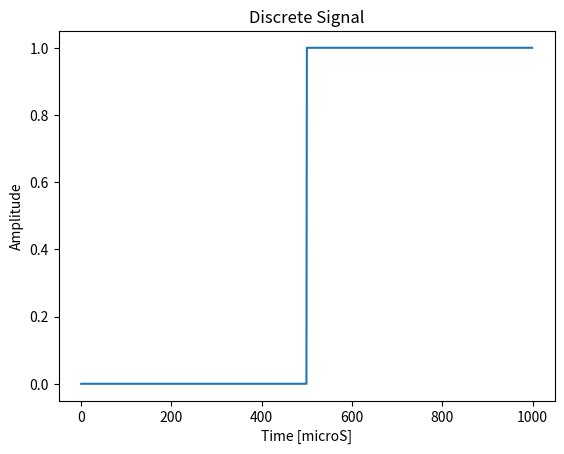
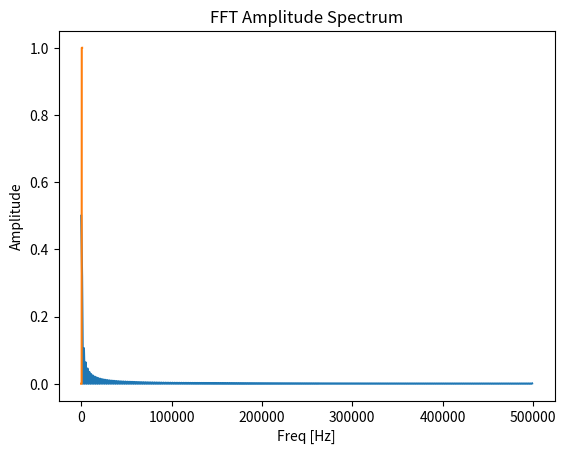

Source code (Python) for these figures, in order: (Note: this script raises an exception after producing the figures.)
import numpy as np
import math
import matplotlib.pyplot as plt
from numpy.fft import fft, fftfreq

Fsample = 1e6 #1M Hz
Length =1000
y = np.linspace(0,2,Length)
time = np.arange(0,1000,1)
axis =np.zeros(1000)
axis[500:]=1



plt.figure(1)
plt.plot(time,axis)
plt.title('Discrete Signal')
plt.xlabel('Time [microS]')
plt.ylabel('Amplitude')
#plt.legend()
plt.show()

#now apply fourier transform
#first normalize the amplitude
amp = np.fft.fft(axis)/len(axis)
#now remove the sampling freq
amp = amp[range(int(len(axis)/2))]


count = len(axis)
values = np.arange(int(count/2))
timeperiod = count/Fsample
freqs = values/timeperiod

plt.figure(2)
plt.plot(freqs,abs(amp))
plt.plot(time,axis)
plt.title('FFT Amplitude Spectrum')
plt.xlabel('Freq [Hz]')
plt.ylabel('Amplitude')
plt.show()


# bw = powerbw(X, Fs)
[bw,f_low,f_high,power] = powerbw(axis, Fsample);
f_low
f_high
